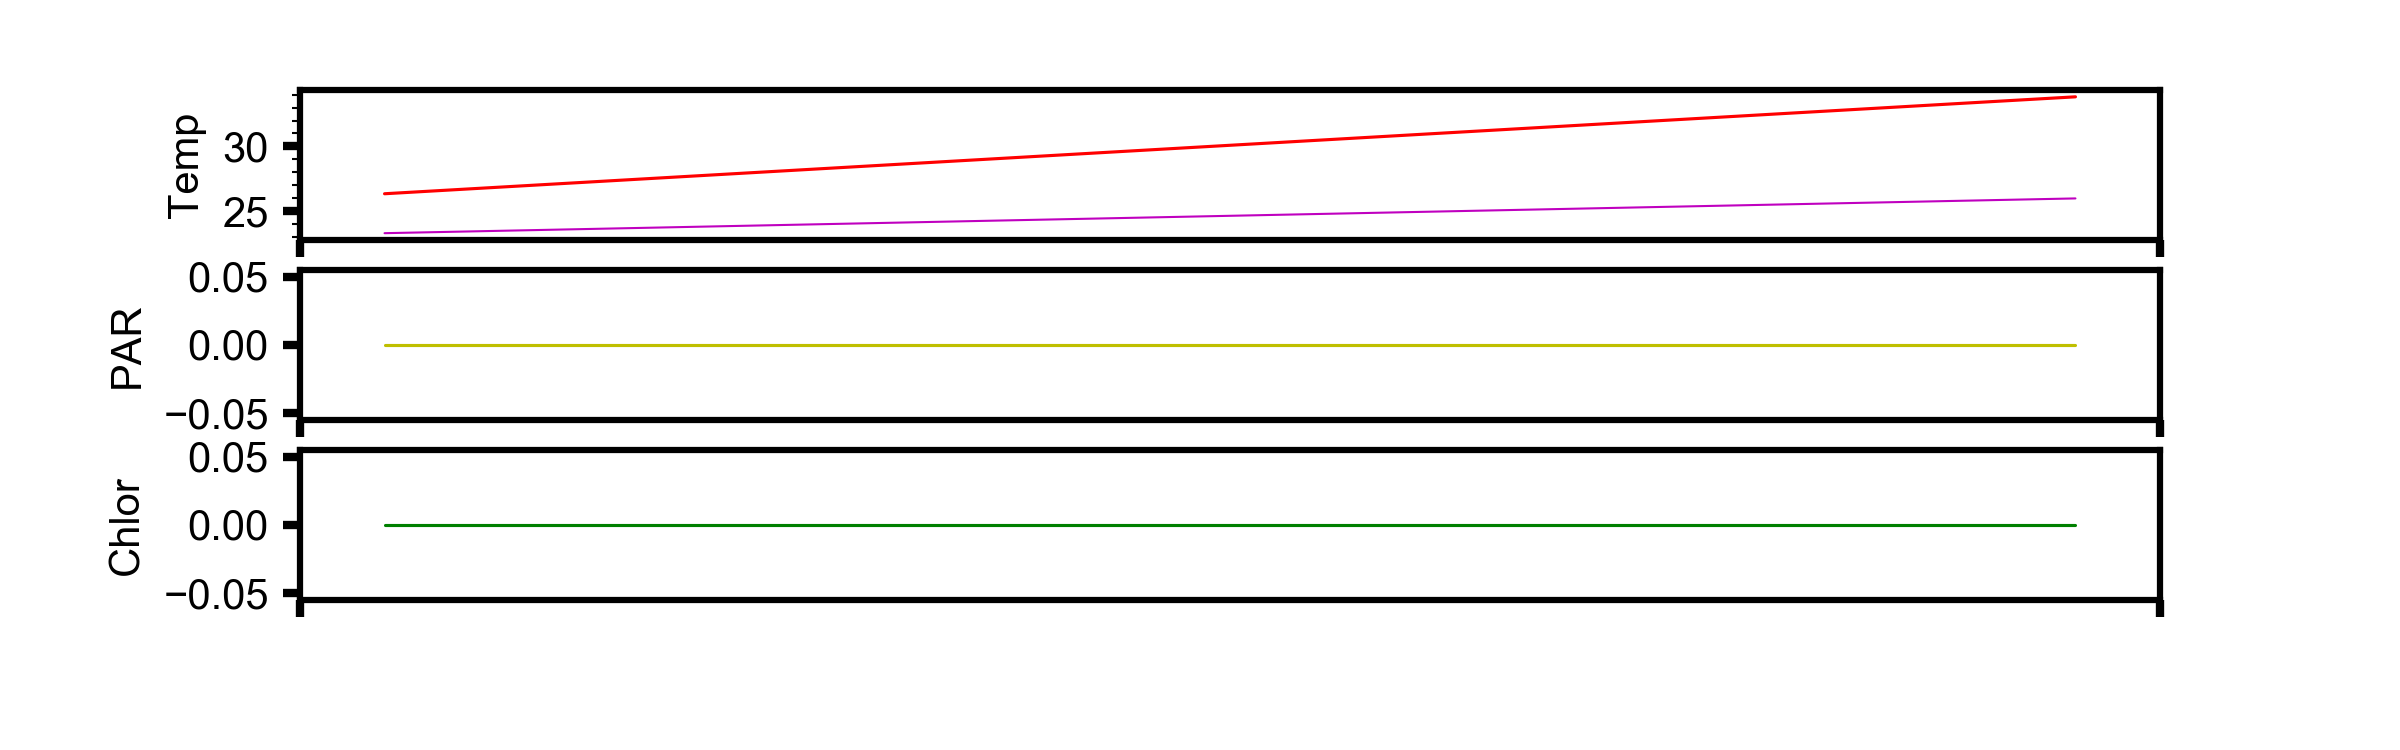

Data behind this chart, as committed beside it:
, time, pressure, topside_temp, topside_temp_ADC, underside_temp, underside_temp_ADC, temp_ref, par, fluor, tilt, datetime, id, dep_lat, dep_lon
0, 0, 0.01862, 26.34, 8061, 23.29, 9438, 8507, 0.0, 0, 5, 2019-06-26 18:30:00, 300434063474010, 47.69, 122.3
1, 3600, 0.01709, 33.83, 5854, 25.98, 8378, 8502, 0.0, 0, 5, 2019-06-26 19:30:00, 300434063474010, 47.69, 122.3
